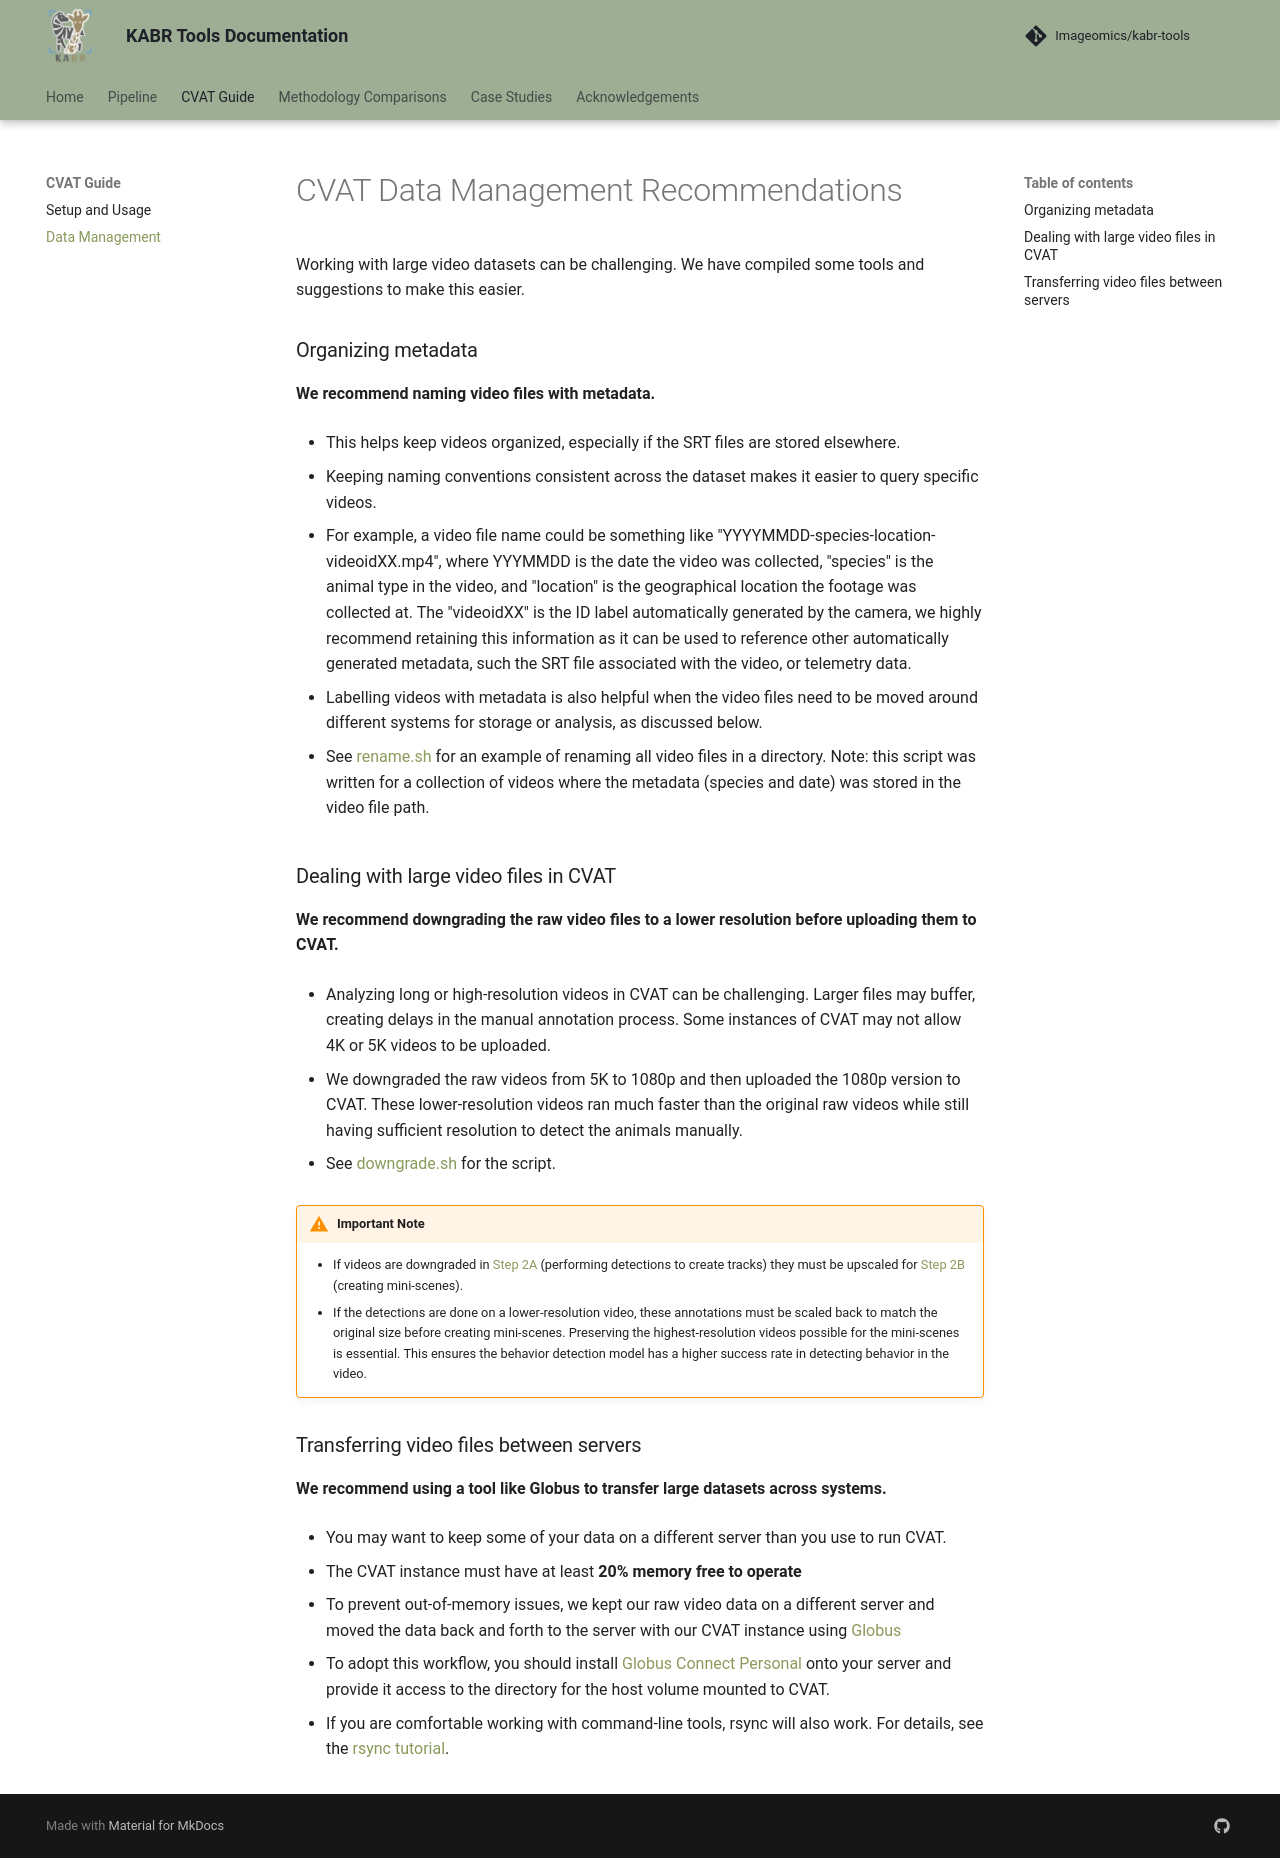

repository: Imageomics/kabr-tools · page: pr-132/cvat/cvat-data-management/index.html · generator: mkdocs

# CVAT Data Management Recommendations

 Working with large video datasets can be challenging. We have compiled some tools and suggestions to make this easier.

### Organizing metadata
**We recommend naming video files with metadata.**

- This helps keep videos organized, especially if the SRT files are stored elsewhere. 

- Keeping naming conventions consistent across the dataset makes it easier to query specific videos. 

- For example, a video file name could be something like "YYYYMMDD-species-location-videoidXX.mp4", where YYYMMDD is the date the video was collected, "species" is the animal type in the video, and "location" is the geographical location the footage was collected at. The "videoidXX" is the ID label automatically generated by the camera, we highly recommend retaining this information as it can be used to reference other automatically generated metadata, such the SRT file associated with the video, or telemetry data.

- Labelling videos with metadata is also helpful when the video files need to be moved around different systems for storage or analysis, as discussed below.

- See [rename.sh](https://github.com/Imageomics/kabr-tools/blob/main/helper_scripts/rename.sh) for an example of renaming all video files in a directory. Note: this script was written for a collection of videos where the metadata (species and date) was stored in the video file path.

### Dealing with large video files in CVAT 

**We recommend downgrading the raw video files to a lower resolution before uploading them to CVAT.**

- Analyzing long or high-resolution videos in CVAT can be challenging. Larger files may buffer, creating delays in the manual annotation process. Some instances of CVAT may not allow 4K or 5K videos to be uploaded. 

- We downgraded the raw videos from 5K to 1080p and then uploaded the 1080p version to CVAT. 
These lower-resolution videos ran much faster than the original raw videos while still having sufficient resolution to detect the animals manually. 

- See [downgrade.sh](https://github.com/Imageomics/kabr-tools/blob/main/helper_scripts/downgrade.sh) for the script.

!!! warning "Important Note"
    - If videos are downgraded in [Step 2A](../pipeline/preprocessing.md#step-2a-perform-detections-to-create-tracks) (performing detections to create tracks) they must be upscaled for [Step 2B](../pipeline/preprocessing.md#step-2b-create-mini-scenes-from-tracks) (creating mini-scenes).
    - If the detections are done on a lower-resolution video, these annotations must be scaled back to match the original size before creating mini-scenes. Preserving the highest-resolution videos possible for the mini-scenes is essential. This ensures the behavior detection model has a higher success rate in detecting behavior in the video. 



### Transferring video files between servers
**We recommend using a tool like Globus to transfer large datasets across systems.**

- You may want to keep some of your data on a different server than you use to run CVAT. 

- The CVAT instance must have at least **20% memory free to operate**

- To prevent out-of-memory issues, we kept our raw video data on a different server and moved the data back and forth to the server with our CVAT instance using [Globus](https://www.globus.org/)

- To adopt this workflow, you should install [Globus Connect Personal](https://www.globus.org/globus-connect-personal) onto your server and provide it access to the directory for the host volume mounted to CVAT.

- If you are comfortable working with command-line tools, rsync will also work. For details, see the [rsync tutorial](https://samuelstevens.me/writing/rsync).
